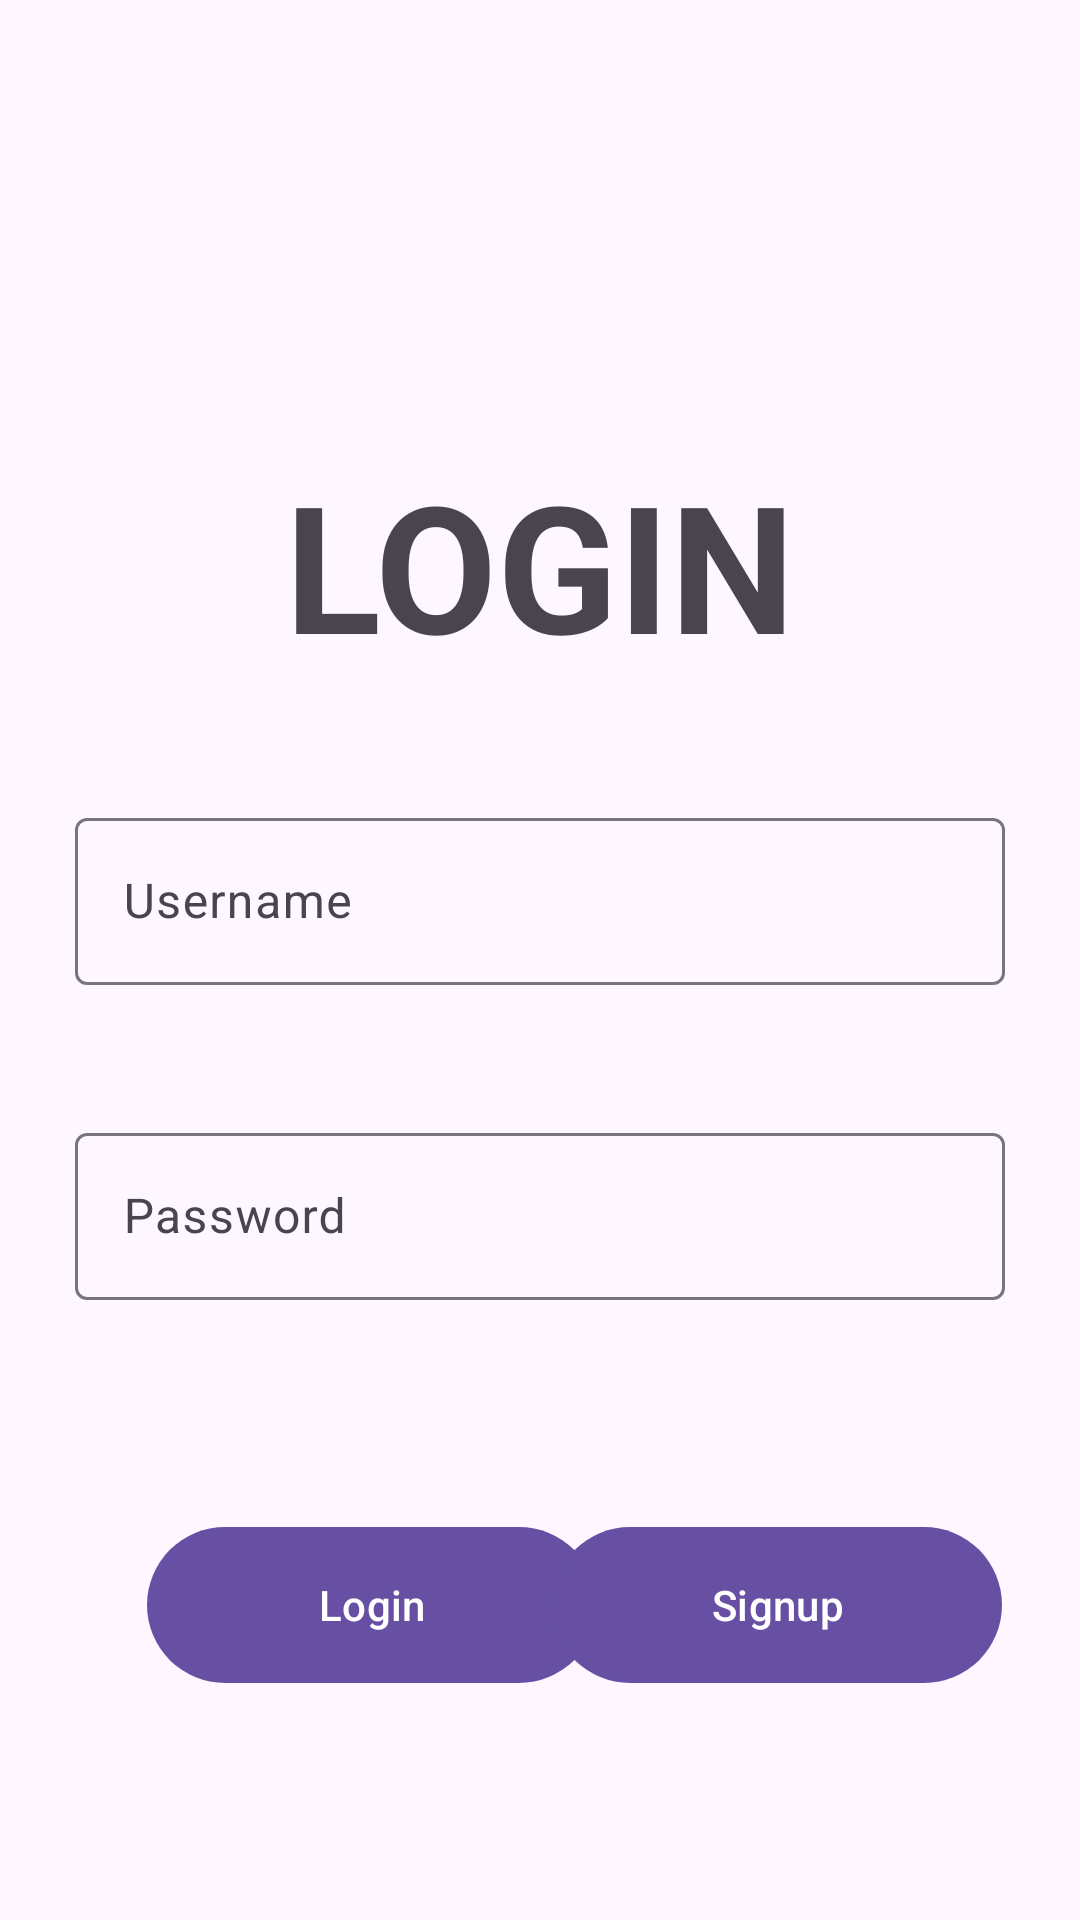

Here is an Android app screen rendered from its layout file. Give the layout XML and the strings, colors and styles it references.
<!-- AndroidManifest.xml: application theme Theme.StorageAndroid -->
<!-- res/layout/fragment_login.xml -->
<?xml version="1.0" encoding="utf-8"?>
<androidx.constraintlayout.widget.ConstraintLayout xmlns:android="http://schemas.android.com/apk/res/android"
    xmlns:app="http://schemas.android.com/apk/res-auto"
    xmlns:tools="http://schemas.android.com/tools"
    android:layout_width="match_parent"
    android:layout_height="match_parent"
    android:padding="25dp"
    tools:context=".fragments.LoginFragment">

    <TextView
        android:id="@+id/textView"
        android:layout_width="wrap_content"
        android:layout_height="wrap_content"
        android:layout_marginTop="124dp"
        android:text="LOGIN"
        android:textSize="59sp"
        android:textStyle="bold"
        app:layout_constraintEnd_toEndOf="parent"
        app:layout_constraintStart_toStartOf="parent"
        app:layout_constraintTop_toTopOf="parent" />

    <com.google.android.material.textfield.TextInputLayout
        android:id="@+id/tvusername"
        android:layout_width="match_parent"
        android:layout_height="wrap_content"
        android:layout_marginTop="40dp"
        android:tooltipText="Username"
        app:helperTextTextAppearance="@color/cardview_shadow_start_color"
        app:layout_constraintEnd_toEndOf="parent"
        app:layout_constraintStart_toStartOf="parent"
        app:layout_constraintTop_toBottomOf="@+id/textView">

        <com.google.android.material.textfield.TextInputEditText
            android:id="@+id/etusername"
            android:layout_width="match_parent"
            android:layout_height="match_parent"
            android:hint="Username"
            tools:layout_editor_absoluteX="8dp"
            tools:layout_editor_absoluteY="301dp" />
    </com.google.android.material.textfield.TextInputLayout>

    <com.google.android.material.textfield.TextInputLayout
        android:id="@+id/tvpassword"
        android:layout_width="match_parent"
        android:layout_height="wrap_content"
        android:layout_marginTop="44dp"
        app:helperTextTextAppearance="@color/cardview_shadow_start_color"
        app:layout_constraintEnd_toEndOf="parent"
        app:layout_constraintHorizontal_bias="0.0"
        app:layout_constraintStart_toStartOf="parent"
        app:layout_constraintTop_toBottomOf="@+id/tvusername">

        <com.google.android.material.textfield.TextInputEditText
            android:id="@+id/etpassword"
            android:layout_width="match_parent"
            android:layout_height="match_parent"
            android:hint="Password"
            android:inputType="textPassword"
            tools:layout_editor_absoluteX="8dp"
            tools:layout_editor_absoluteY="301dp" />
    </com.google.android.material.textfield.TextInputLayout>

    <com.google.android.material.button.MaterialButton
        android:id="@+id/btnlogin"
        android:layout_width="150dp"
        android:layout_height="60dp"
        android:layout_marginStart="24dp"
        android:layout_marginTop="64dp"
        android:text="Login"
        app:layout_constraintBottom_toBottomOf="parent"
        app:layout_constraintStart_toStartOf="parent"
        app:layout_constraintTop_toBottomOf="@+id/tvpassword"
        app:layout_constraintVertical_bias="0.132" />

    <com.google.android.material.button.MaterialButton
        android:id="@+id/btnsignup"
        android:layout_width="150dp"
        android:layout_height="60dp"
        android:layout_marginTop="64dp"
        android:layout_marginEnd="16dp"
        android:text="Signup"
        app:layout_constraintBottom_toBottomOf="parent"
        app:layout_constraintEnd_toEndOf="parent"
        app:layout_constraintStart_toEndOf="@+id/btnlogin"
        app:layout_constraintTop_toBottomOf="@+id/tvpassword"
        app:layout_constraintVertical_bias="0.132" />


</androidx.constraintlayout.widget.ConstraintLayout>
<!-- resources referenced by this layout -->
<resources>
  <style name="Theme.StorageAndroid" parent="Base.Theme.StorageAndroid" />
  <style name="Base.Theme.StorageAndroid" parent="Theme.Material3.DayNight.NoActionBar">
          
          
      </style>
</resources>
